Run: headless pygame with SDL's dummy video driver; simulated clock (each Clock.tick advances the game by its frame time, no real sleeping); random seed 0; keys injected as events and as key.get_pressed() state; no mouse input.
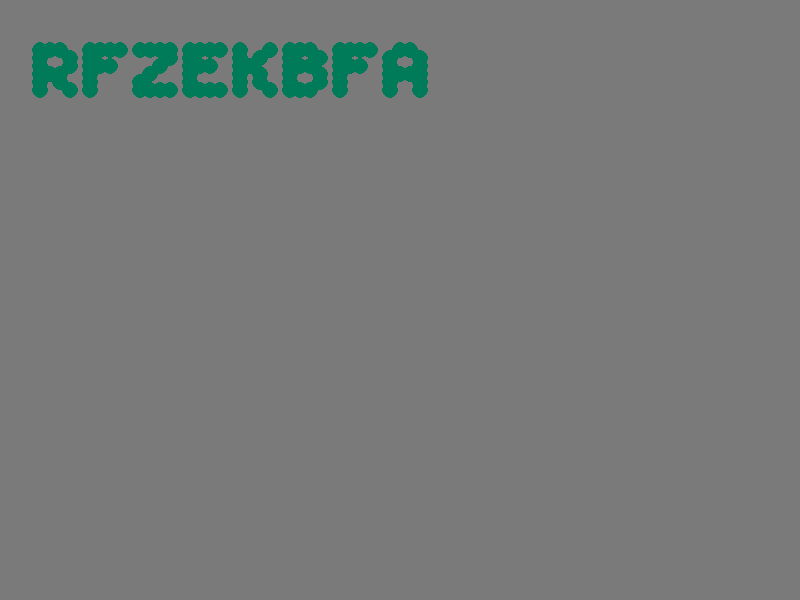
Frame 1 of 4 · flips 1–60 · no input
Frame 2 of 4 · flips 61–180 · tapped SPACE, RETURN · held RIGHT (→), D · screen unchanged from frame 1, image omitted
Frame 3 of 4 · flips 181–300 · held DOWN (↓), S · screen unchanged from frame 2, image omitted
Frame 4 of 4 · flips 301–420 · held LEFT (←), A, UP (↑), W · screen unchanged from frame 3, image omitted

The pygame program that drew these frames:

import sys
import math
from dataclasses import dataclass
import pygame


input="""addx 15
addx -11
addx 6
addx -3
addx 5
addx -1
addx -8
addx 13
addx 4
noop
addx -1
addx 5
addx -1
addx 5
addx -1
addx 5
addx -1
addx 5
addx -1
addx -35
addx 1
addx 24
addx -19
addx 1
addx 16
addx -11
noop
noop
addx 21
addx -15
noop
noop
addx -3
addx 9
addx 1
addx -3
addx 8
addx 1
addx 5
noop
noop
noop
noop
noop
addx -36
noop
addx 1
addx 7
noop
noop
noop
addx 2
addx 6
noop
noop
noop
noop
noop
addx 1
noop
noop
addx 7
addx 1
noop
addx -13
addx 13
addx 7
noop
addx 1
addx -33
noop
noop
noop
addx 2
noop
noop
noop
addx 8
noop
addx -1
addx 2
addx 1
noop
addx 17
addx -9
addx 1
addx 1
addx -3
addx 11
noop
noop
addx 1
noop
addx 1
noop
noop
addx -13
addx -19
addx 1
addx 3
addx 26
addx -30
addx 12
addx -1
addx 3
addx 1
noop
noop
noop
addx -9
addx 18
addx 1
addx 2
noop
noop
addx 9
noop
noop
noop
addx -1
addx 2
addx -37
addx 1
addx 3
noop
addx 15
addx -21
addx 22
addx -6
addx 1
noop
addx 2
addx 1
noop
addx -10
noop
noop
addx 20
addx 1
addx 2
addx 2
addx -6
addx -11
noop
noop
noop"""

input="""noop
noop
noop
addx 5
addx 1
addx 4
addx 1
noop
addx 4
noop
addx 1
addx 4
addx 8
addx -7
addx 3
addx 1
noop
addx 4
addx 2
addx 5
addx -1
noop
addx -37
noop
noop
addx 3
addx 2
addx 13
addx 12
addx -15
addx -2
addx 2
addx -11
addx 18
addx 2
addx -15
addx 16
addx 5
addx 2
addx 5
noop
noop
noop
addx 3
addx -2
addx -38
noop
addx 3
addx 4
noop
noop
noop
noop
noop
addx 5
addx 5
noop
noop
addx 21
addx -17
addx 6
noop
noop
noop
noop
addx 5
noop
noop
noop
noop
noop
addx 3
addx 5
addx -38
noop
noop
addx 5
addx -2
addx 1
addx 7
noop
addx 22
addx -18
addx -11
addx 27
addx -13
addx 2
addx 5
addx -8
addx 9
addx 2
noop
addx 7
noop
addx 1
noop
addx -38
noop
addx 2
addx 5
addx -3
noop
addx 8
addx 11
addx -6
noop
addx 24
addx -31
addx 10
addx 2
addx 5
addx 3
noop
addx 2
addx -29
addx 21
addx 11
addx 5
addx -39
addx 4
addx -2
addx 2
addx 7
noop
addx -1
addx 2
noop
addx 4
noop
addx 1
addx 2
addx 5
addx 2
noop
noop
addx -6
addx 9
addx -18
addx 25
addx 3
noop
addx -17
noop"""

pygame.init()
screen=pygame.display.set_mode([800,600])
running=True
linesoriginal=input.split('\n')
lines=[]
def find_a(final_cycle):
    global lines
    subset=lines[:final_cycle-1]
    values=list(map(int, [line.split(' ')[-1] for line in subset if line.split(' ')[-1][0].isdigit() or  line.split(' ')[-1][1].isdigit()]))
    total=sum(values, 1) * final_cycle
    return total


for line in linesoriginal:
    if line.split(' ')[0]=='addx':
        lines.append('addx')
    lines.append(line)

cycles=[20,60,100,140,180,220]

total=0
for c in cycles:
    total+=find_a(c)

print('a',total)

x=1
crt=[]
currentpix=0
# b
for lineindex in range(len(lines)):
    words=lines[lineindex].split(' ')
    if currentpix >= x-1 and currentpix <= x+1:
        crt.append('#')
    else:
        crt.append(' ')
    currentpix=(currentpix+1)%40

    # update x in the end
    if len(words)==2:
        x+=int(words[1])

for row in range(6):
    print(''.join(crt[row*40:row*40 + 40]))

col=(0,123,90)
start=[40,40]
radius=8
gap=10

while running:
    for e in pygame.event.get():
        if e.type == pygame.QUIT:
            running=False
    
    screen.fill((122,122,122))
    for row in range(6):
        value=''.join(crt[row*40:row*40 + 40])
        cindex=0
        y=start[1] + row*radius + gap
        for c in value:
            if c=='#':
                pygame.draw.circle(screen, col, (start[0]+(cindex*gap), y), radius)
            cindex+=1
    pygame.display.flip()

pygame.quit()
